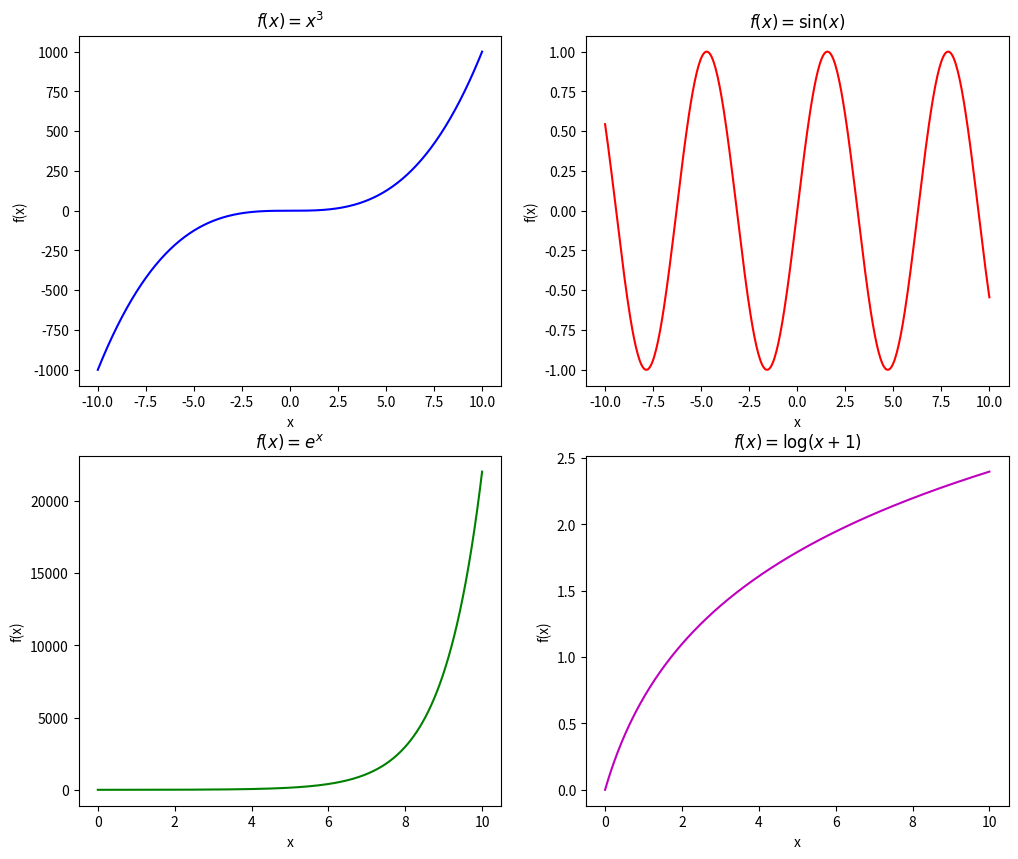

The script that saved this image:
import numpy as np
import matplotlib.pyplot as plt

x1 = np.linspace(-10,10, 400)
x2 = np.linspace(0, 10, 400)
y1= x1**3
y2 = np.sin(x1)
y3 = np.exp(x2)
y4 = np.log(x2+1)

fig, axc = plt.subplots(2, 2, figsize=(12, 10))

axc[0, 0].plot(x1, y1, 'b')
axc[0, 0].set_title('$f(x)=x^3$')
axc[0, 0].set_xlabel('x')
axc[0, 0].set_ylabel('f(x)')

axc[0, 1].plot(x1, y2, 'r')
axc[0, 1].set_title('$f(x)=\sin(x)$')
axc[0, 1].set_xlabel('x')
axc[0, 1].set_ylabel('f(x)')

axc[1, 0].plot(x2, y3, 'g')
axc[1, 0].set_title('$f(x)=e^x$')
axc[1, 0].set_xlabel('x')
axc[1, 0].set_ylabel('f(x)')

axc[1, 1].plot(x2, y4, 'm')
axc[1, 1].set_title('$f(x)= \log(x+1)$')
axc[1, 1].set_xlabel('x')
axc[1, 1].set_ylabel('f(x)')

plt.tight_layout
plt.show()